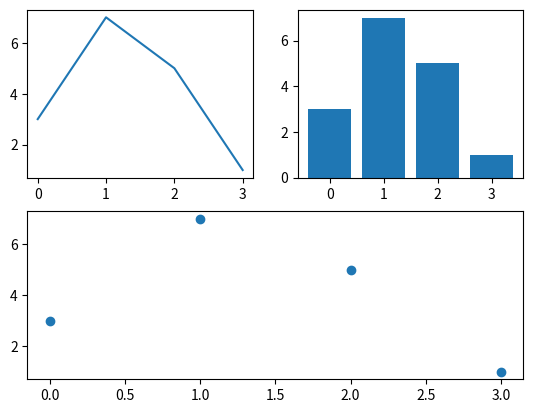

Write Python code to recreate this figure.
import matplotlib.pyplot as plt


def demo1():
    plt.plot([3, 7, 5, 1])
    plt.show()


def demo2():
    fig = plt.figure()
    fig.add_subplot(121)
    plt.plot([3, 7, 5, 1])
    fig.add_subplot(122)
    plt.bar(range(4), [3, 7, 5, 1])
    plt.show()


def demo3():
    fig = plt.figure()
    fig.add_subplot(211)
    plt.plot([3, 7, 5, 1])
    fig.add_subplot(212)
    plt.bar(range(4), [3, 7, 5, 1])
    plt.show()


def demo4():
    fig = plt.figure()
    fig.add_subplot(221)
    plt.plot([3, 7, 5, 1])
    fig.add_subplot(222)
    plt.bar(range(4), [3, 7, 5, 1])
    fig.add_subplot(223)
    plt.scatter(range(4), [3, 7, 5, 1])
    plt.show()


def demo5():
    fig = plt.figure()
    fig.add_subplot(221)
    plt.plot([3, 7, 5, 1])
    fig.add_subplot(222)
    plt.bar(range(4), [3, 7, 5, 1])
    fig.add_subplot(212)
    plt.scatter(range(4), [3, 7, 5, 1])
    plt.show()


if __name__ == '__main__':
    # demo1()
    # demo2()
    # demo3()
    # demo4()
    demo5()
